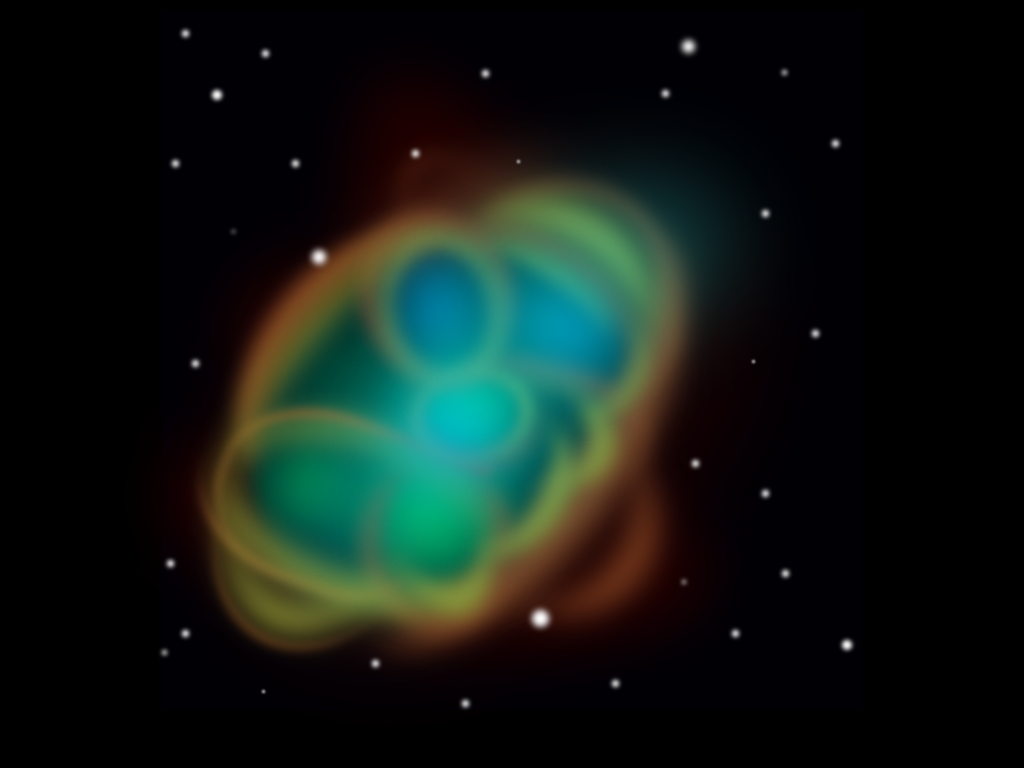

Recreate this image using only HTML and CSS.

<!-- file: Space2.html -->
<!DOCTYPE html>
<html>
    <head>
        <title>Nebula | Space Series</title>
        <link rel ="stylesheet" type="text/css" href="Space2Style.css"/>
    </head>
    <body>
        <div class = "background">
            <center><div class ="container" id = "mainContainer">
                
                <!--DARK RED/ORANGE PARTS BACKGROUND-->
                <div class ="manualPosition" id="backGas1"></div>
                <div class ="manualPosition" id="backGas2"></div>
                <div class ="manualPosition" id="backGas3"></div>
                <div class ="manualPosition" id="backGas4"></div>
                <div class ="manualPosition" id="backGas5"></div>
                <div class ="manualPosition" id="backGas6"></div>
                
                <!--GREEN-ISH PARTS-->
                <div class="manualPosition green" id = "green1"></div>
                <div class="manualPosition green" id = "green2"></div>
                <div class="manualPosition green" id = "green3"></div>
                <div class="manualPosition green" id = "green4"></div>
                
                <!--ORANGE PARTS-->
                <div class="manualPosition outerOrange" id = "outerOrange1"></div> 
                <div class="manualPosition outerOrange" id = "outerOrange2"></div> 
                <div class="manualPosition outerOrange" id = "outerOrange3"></div> 
                <div class="manualPosition outerOrange" id = "outerOrange4"></div> 
                <div class="manualPosition outerOrange" id = "outerOrange5"></div> 
                <div class="manualPosition outerOrange" id = "outerOrange6"></div> 
                <div class="manualPosition outerOrange" id = "outerOrange7"></div> 
                <div class="manualPosition outerOrange" id = "outerOrange8"></div> 
                <div class="manualPosition outerOrange" id = "outerOrange9"></div> 
                <div class="manualPosition outerOrange" id = "outerOrange10"></div> 
                <div class="manualPosition outerOrange" id = "outerOrange11"></div> 
                <div class="manualPosition outerOrange" id = "outerOrange12"></div> 
                <div class="manualPosition outerOrange" id = "outerOrange13"></div> 
                <div class="manualPosition outerOrange" id = "outerOrange14"></div> 
                
                <!--YELLOW PARTS-->
                <div class="manualPosition yellow" id = "yellow1"></div> 
                <div class="manualPosition yellow" id = "yellow2"></div> 
                <div class="manualPosition yellow" id = "yellow3"></div> 
                <div class="manualPosition yellow" id = "yellow4"></div> 
                <div class="manualPosition yellow" id = "yellow5"></div>
                <div class="manualPosition yellow" id = "yellow6"></div>
                <div class="manualPosition yellow" id = "yellow7"></div>
                <div class="manualPosition yellow" id = "yellow8"></div>
                <div class="manualPosition yellow" id = "yellow9"></div>
                <div class="manualPosition yellow" id = "yellow10"></div>
                <div class="manualPosition yellow" id = "yellow11"></div>
                
                <!--BLUE-ISH PARTS-->
                <div class="manualPosition blue" id = "blue1"></div>
                <div class="manualPosition blue" id = "blue2"></div>
                <div class="manualPosition blue" id = "blue3"></div>
                <div class="manualPosition blue" id = "blue4"></div>
                <div class="manualPosition blue" id = "blue5"></div>
                
                <!--STARS-->
                <div class="manualPosition star" id = "star1"></div>
                <div class="manualPosition star" id = "star2"></div>
                <div class="manualPosition star" id = "star3"></div>
                <div class="manualPosition star" id = "star4"></div>
                <div class="manualPosition star" id = "star5"></div>
                <div class="manualPosition star" id = "star6"></div>
                <div class="manualPosition star" id = "star7"></div>
                <div class="manualPosition star" id = "star8"></div>
                <div class="manualPosition star" id = "star9"></div>
                <div class="manualPosition star" id = "star10"></div>
                <div class="manualPosition star" id = "star11"></div>
                <div class="manualPosition star" id = "star12"></div>
                <div class="manualPosition star" id = "star13"></div>
                <div class="manualPosition star" id = "star14"></div>
                <div class="manualPosition star" id = "star15"></div>
                <div class="manualPosition star" id = "star16"></div>
                <div class="manualPosition star" id = "star17"></div>
                <div class="manualPosition star" id = "star18"></div>
                <div class="manualPosition star" id = "star19"></div>
                <div class="manualPosition star" id = "star20"></div>
                <div class="manualPosition star" id = "star21"></div>
                <div class="manualPosition star" id = "star22"></div>
                <div class="manualPosition star" id = "star23"></div>
                <div class="manualPosition star" id = "star24"></div>
                <div class="manualPosition star" id = "star25"></div>
                <div class="manualPosition star" id = "star26"></div>
                <div class="manualPosition star" id = "star27"></div>
                <div class="manualPosition star" id = "star28"></div>
                <div class="manualPosition star" id = "star29"></div>
                <div class="manualPosition star" id = "star30"></div>
                <div class="manualPosition star" id = "star31"></div>
                <div class="manualPosition star" id = "star32"></div>
            </div></center>
            
        </div>
    </body>
</html>

/* file: Space2Style.css */
body {
    margin: 0px;
}

.background {
    height: 100%;
    width: 100%;
    background-color: #000;
    position: fixed;
}

.container {
    background-color: transparent;
    position: relative;
}

#mainContainer {
    height: 700px;
    width: 700px;
    margin-top: 10px;
}

.manualPosition {
    position: absolute;
}

#backGas1 {
    height: 700px;
    width: 700px;
    background-color: #000005;
    top:0px;
    left: 0px;
}

#backGas2 {
    height: 400px;
    width: 600px;
    background-color: #190000;
    border-radius: 50%;
    filter: blur(50px);
    left: 25px;
    top: 200px;
    transform: rotate(-40deg);
}

#backGas3 {
    height: 200px;
    width: 550px;
    background-color: #200000;
    border-radius: 50%;
    filter: blur(30px);
    left: 50px;
    top: 225px;
    transform: rotate(70deg);
}

#backGas4 {
    height: 200px;
    width: 550px;
    background-color: #200000;
    border-radius: 50%;
    filter: blur(30px);
    left: 0px;
    top: 425px;
    transform: rotate(10deg);
}

#backGas5 {
    height: 200px;
    width: 450px;
    background-color: #200000;
    border-radius: 50%;
    filter: blur(30px);
    left: 50px;
    top: 300px;
    transform: rotate(30deg);
}

#backGas6 {
    height: 320px;
    width: 420px;
    background-color: #002222;
    border-radius: 50%;
    filter: blur(10px);
    left: 70px;
    top: 250px;
    transform: rotate(-40deg);
}

.outerOrange {
    background-color: transparent;
}

#outerOrange1 {
    height: 250px;
    width: 200px;
    border-radius: 50%;
    border-bottom: solid 5px #804020;
    /*border-left: solid 15px #804020;*/
    filter: blur(5px);
    top: 390px;
    left: 60px;
    transform: rotate(30deg);
}

#outerOrange2 {
    height: 250px;
    width: 170px;
    border-radius: 45%;
    border-bottom: solid 5px #804020;
    border-left: solid 10px #804020;
    border-top-left-radius: 0px;
    filter: blur(5px);
    top: 370px;
    left: 90px;
    transform: rotate(110deg);
}

#outerOrange3 {
    height: 230px;
    width: 170px;
    border-radius: 50%;
    border-right: solid 10px #804020;
    border-top-right-radius: 30%;
    filter: blur(5px);
    top: 370px;
    left: 60px;
    transform: rotate(110deg);
}

#outerOrange4 {
    height: 300px;
    width: 170px;
    border-radius: 50%;
    border-left: solid 30px #804020;
    border-top-right-radius: 30%;
    filter: blur(10px);
    top: 200px;
    left: 100px;
    transform: rotate(40deg);
}

#outerOrange5 {
    height: 100px;
    width: 170px;
    border-radius: 50%;
    border-left: solid 5px #804020;
    border-top-right-radius: 30%;
    filter: blur(10px);
    top: 170px;
    left: 220px;
    transform: rotate(50deg);
}

#outerOrange6 {
    height: 200px;
    width: 200px;
    border-radius: 50%;
    border-left: solid 10px #804020;
    border-top: solid 15px #804020;
    border-top-right-radius: 30%;
    filter: blur(10px);
    top: 170px;
    left: 300px;
    transform: rotate(90deg);
}

#outerOrange7 {
    height: 200px;
    width: 50px;
    border-radius: 50%;
    border-left: solid 30px #804020;
    border-top-right-radius: 30%;
    filter: blur(30px);
    top: 120px;
    left: 270px;
    transform: rotate(65deg);
}

#outerOrange8 {
    height: 500px;
    width: 200px;
    border-radius: 50%;
    border-right: solid 50px #804020;
    filter: blur(15px);
    top: 170px;
    left: 220px;
    transform: rotate(35deg);
}

#outerOrange9 {
    height: 200px;
    width: 200px;
    border-radius: 50%;
    border-right: solid 30px #804020;
    filter: blur(15px);
    top: 400px;
    left: 270px;
    transform: rotate(35deg);
}

#outerOrange10 {
    height: 100px;
    width: 200px;
    border-radius: 50%;
    border-top: solid 20px #804020;
    border-right: solid 5px #804020;
    filter: blur(10px);
    top: 350px;
    left: 280px;
    transform: rotate(15deg);
}

#outerOrange11 {
    height: 100px;
    width: 120px;
    border-radius: 50%;
    border-bottom: solid 20px #804020;
    border-right: solid 5px #804020;
    border-left: solid 5px #804020;
    filter: blur(10px);
    top: 340px;
    left: 250px;
    transform: rotate(0deg);
}

#outerOrange12 {
    height: 150px;
    width: 120px;
    border-radius: 50%;
    border-bottom: solid 20px #804020;
    border-right: solid 15px #804020;
    border-left: solid 15px #804020;
    filter: blur(10px);
    top: 450px;
    left: 200px;
    transform: rotate(0deg);
}

#outerOrange13 {
    height: 150px;
    width: 120px;
    border-radius: 50%;
    border-top: solid 20px #804020;
    border-right: solid 15px #804020;
    border-left: solid 15px #804020;
    filter: blur(10px);
    top: 200px;
    left: 200px;
    transform: rotate(-20deg);
}

#outerOrange14 {
    height: 100px;
    width: 200px;
    border-radius: 50%;
    border-top: solid 20px #804020;
    filter: blur(10px);
    top: 230px;
    left: 280px;
    transform: rotate(35deg);
}

.yellow {
    background-color: transparent;
}

#yellow1 {
    height: 170px;
    width: 220px;
    border-radius: 50%;
    border-top: solid 40px #909030;
    filter: blur(15px);
    top: 190px;
    left: 275px;
    transform: rotate(35deg);
}

#yellow2 {
    height: 130px;
    width: 280px;
    border-radius: 50%;
    border-bottom: solid 30px #909030;
    border-top: solid 20px #909030;
    border-left: solid 10px #909030;
    filter: blur(15px);
    top: 415px;
    left: 50px;
    transform: rotate(20deg);
}

#yellow3 {
    height: 300px;
    width: 80px;
    border-radius: 50%;
    border-left: solid 20px #909030;
    filter: blur(15px);
    top: 190px;
    left: 130px;
    transform: rotate(40deg);
}

#yellow4 {
    height: 300px;
    width: 200px;
    border-radius: 50%;
    border-bottom: solid 30px #909030;
    filter: blur(15px);
    top: 300px;
    left: 70px;
    transform: rotate(20deg);
}

#yellow5 {
    height: 200px;
    width: 110px;
    border-radius: 50%;
    border-bottom: solid 30px #909030;
    filter: blur(10px);
    top: 380px;
    left: 210px;
    transform: rotate(-20deg);
}

#yellow6 {
    height: 100px;
    width: 150px;
    border-radius: 50%;
    border-bottom: solid 25px #909030;
    filter: blur(10px);
    top: 410px;
    left: 270px;
    transform: rotate(-60deg);
}

#yellow7 {
    height: 120px;
    width: 100px;
    border-radius: 50%;
    border-bottom: solid 25px #909030;
    border-right: solid 5px #909030;
    filter: blur(10px);
    top: 350px;
    left: 330px;
    transform: rotate(-70deg);
}

#yellow8 {
    height: 120px;
    width: 100px;
    border-radius: 50%;
    border-right: solid 15px #909030;
    filter: blur(10px);
    top: 290px;
    left: 370px;
    transform: rotate(30deg);
}

#yellow9 {
    height: 50px;
    width: 160px;
    border-radius: 50%;
    border-top: solid 15px #909030;
    filter: blur(10px);
    top: 250px;
    left: 300px;
    transform: rotate(35deg);
}

#yellow10 {
    height: 130px;
    width: 100px;
    border-radius: 50%;
    border-top: solid 15px #909030;
    border-left: solid 10px #909030;
    border-right: solid 10px #909030;
    border-bottom: solid 15px #909030;
    filter: blur(10px);
    top: 220px;
    left: 220px;
    transform: rotate(-10deg);
}

#yellow11 {
    height: 80px;
    width: 100px;
    border-radius: 50%;
    border-top: solid 5px #909030;
    border-left: solid 10px #909030;
    border-right: solid 10px #909030;
    border-bottom: solid 5px #909030;
    filter: blur(7px);
    top: 360px;
    left: 250px;
    transform: rotate(-10deg);
}

.green {
    background-color: #00ee55;
}

#green1 {
    height: 80px;
    width: 100px;
    border-radius: 50%;
    filter: blur(30px);
    top: 360px;
    left: 250px;
    transform: rotate(-10deg);
}

#green2 {
    height: 100px;
    width: 100px;
    border-radius: 50%;
    filter: blur(40px);
    top: 450px;
    left: 220px;
    transform: rotate(-10deg);
}

#green3 {
    height: 50px;
    width: 50px;
    border-radius: 50%;
    filter: blur(30px);
    top: 450px;
    left: 120px;
    transform: rotate(-10deg);
}
#green4 {
    height: 50px;
    width: 50px;
    border-radius: 50%;
    filter: blur(50px);
    top: 350px;
    left: 170px;
    transform: rotate(-10deg);
}

.blue {
    background-color: #0099ee
}

#blue1 {
    height: 80px;
    width: 100px;
    border-radius: 50%;
    filter: blur(35px);
    top: 380px;
    left: 240px;
    transform: rotate(-10deg);
}

#blue2 {
    height: 100px;
    width: 50px;
    border-radius: 50%;
    filter: blur(30px);
    top: 250px;
    left: 250px;
    transform: rotate(-10deg);
}

#blue3 {
    height: 100px;
    width: 50px;
    border-radius: 50%;
    filter: blur(30px);
    top: 270px;
    left: 380px;
    transform: rotate(-60deg);
}

#blue4 {
    height: 200px;
    width: 380px;
    background-color: #00eeee;
    opacity: 0.35;
    border-radius: 50%;
    filter: blur(50px);
    left: 100px;
    top: 330px;
    transform: rotate(-40deg);
}

#blue5 {
    height: 150px;
    width: 300px;
    background-color: #00eeee;
    opacity: 0.35;
    border-radius: 50%;
    filter: blur(50px);
    left: 270px;
    top: 190px;
    transform: rotate(-20deg);
}

.star {
    width: 7px;
    height: 7px;
    background-color: #fff;
    border-radius:  50%;
    filter: blur(2px);
}

#star1 {
    left: 20px;
    top: 20px;
}

#star2 {
    left: 100px;
    top: 40px;
}

#star3 {
    left: 50px;
    top: 80px;
    height: 10px;
    width: 10px;
    filter: blur(2px);
}

#star4 {
    left: 10px;
    top: 150px;
    
}

#star5 {
    left: 320px;
    top: 60px;
}

#star6 {
    left: 250px;
    top: 140px;
}

#star7 {
    left: 150px;
    top: 240px;
    height: 14px;
    width: 14px;
    filter: blur(3px);
}

#star8 {
    left: 130px;
    top: 150px;
}

#star9 {
    left: 30px;
    top: 350px;
}

#star10 {
    left: 70px;
    top: 220px;
    height: 3px;
    width: 3px;
    filter: blur(2px);
}

#star11 {
    left: 500px;
    top: 80px;
}

#star12 {
    left: 520px;
    top: 30px;
    height: 13px;
    width: 13px;
    filter: blur(3px);
}

#star13 {
    left: 620px;
    top: 60px;
    height: 5px;
    width: 5px;
    filter: blur(2px);
}

#star14 {
    left: 670px;
    top: 130px;
}

#star15 {
    left: 600px;
    top: 200px;
}

#star16 {
    left: 5px;
    top: 550px;
}

#star17 {
    left: 20px;
    top: 620px;
}

#star18 {
    left: 0px;
    top: 640px;
    height: 5px;
    width: 5px;
    filter: blur(2px);
}

#star19 {
    left: 100px;
    top: 680px;
    height: 3px;
    width: 3px;
    filter: blur(1px);
}

#star20 {
    left: 210px;
    top: 650px;
}

#star21 {
    left: 370px;
    top: 600px;
    height: 17px;
    width: 17px;
    filter: blur(3px);
}

#star22 {
    left: 450px;
    top: 670px;
}

#star23 {
    left: 300px;
    top: 690px;
}

#star24 {
    left: 530px;
    top: 450px;
    
}

#star25 {
    left: 590px;
    top: 350px;
    height: 3px;
    width: 3px;
    filter: blur(1px);
}

#star26 {
    left: 650px;
    top: 320px;
}

#star27 {
    left: 600px;
    top: 480px;
}

#star28 {
    left: 520px;
    top: 570px;
    height: 4px;
    width: 4px;
    filter: blur(2px);
}

#star29 {
    left: 620px;
    top: 560px;
}

#star30 {
    left: 680px;
    top: 630px;
    height: 10px;
    width: 10px;
    filter: blur(2px);
}

#star31 {
    left: 570px;
    top: 620px;
}

#star32 {
    left: 355px;
    top: 150px;
    height: 3px;
    width: 3px;
    filter: blur(1px);
}
